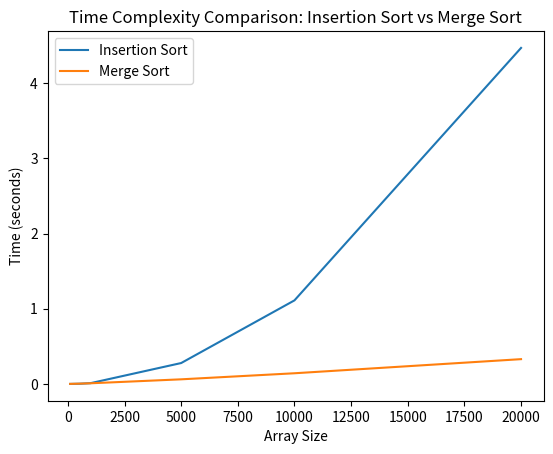

Generate this figure with matplotlib:
import time
import random
import matplotlib.pyplot as plt

# Insertion Sort implementation
def insertion_sort(arr):
    start_time = time.time()  # Track start time
    for i in range(1, len(arr)):
        key = arr[i]
        j = i - 1
        while j >= 0 and key < arr[j]:
            arr[j + 1] = arr[j]
            j -= 1
        arr[j + 1] = key
    end_time = time.time()  # Track end time
    return end_time - start_time  # Return the time taken

# Merge Sort implementation
def merge_sort(arr):
    if len(arr) <= 1:
        return arr, 0  # Base case: return array and 0 time

    start_time = time.time()  # Track start time

    mid = len(arr) // 2  # Find the middle index
    left_sorted, left_time = merge_sort(arr[:mid])  # Recursively sort the left half
    right_sorted, right_time = merge_sort(arr[mid:])  # Recursively sort the right half

    merged = merge(left_sorted, right_sorted)  # Merge the sorted halves

    end_time = time.time()  # Track end time
    total_time = (end_time - start_time) + left_time + right_time  # Sum recursive call times

    return merged, total_time  # Return the merged array and the total time taken

# Merge helper function for Merge Sort
def merge(left, right):
    result = []
    i = 0
    j = 0
    while i < len(left) and j < len(right):
        if left[i] < right[j]:
            result.append(left[i])
            i += 1
        else:
            result.append(right[j])
            j += 1
    result.extend(left[i:])  # Append remaining elements from left
    result.extend(right[j:])  # Append remaining elements from right
    return result

# Function to generate a random array of integers
def generate_random_array(size):
    return [random.randint(0, 10000) for _ in range(size)]

# Function to test both sorting algorithms and return their execution times
def test_sorting_algorithms():
    sizes = [100, 500, 1000, 5000, 10000, 20000]
    insertion_sort_times = []
    merge_sort_times = []
    
    for size in sizes:
        arr = generate_random_array(size)  # Generate random array for each size
        insertion_sort_times.append(insertion_sort(arr[:]))  # Copy array to keep original intact
        
        _, merge_sort_time = merge_sort(arr[:])  # Get only the time taken (ignore sorted array)
        merge_sort_times.append(merge_sort_time)
    
    return sizes, insertion_sort_times, merge_sort_times

# Function to plot the results using matplotlib and save the graph
def plot_results(sizes, insertion_sort_times, merge_sort_times):
    plt.plot(sizes, insertion_sort_times, label='Insertion Sort')  # Plot Insertion Sort times
    plt.plot(sizes, merge_sort_times, label='Merge Sort')  # Plot Merge Sort times
    plt.xlabel('Array Size')
    plt.ylabel('Time (seconds)')
    plt.legend()
    plt.title('Time Complexity Comparison: Insertion Sort vs Merge Sort')
    
    # Save the plot as a PNG image
    plt.savefig('sorting_graphs.png')
    print("Graph saved as sorting_graphs.png")


# Run the sorting algorithms and plot the results
sizes, insertion_sort_times, merge_sort_times = test_sorting_algorithms()
plot_results(sizes, insertion_sort_times, merge_sort_times)
